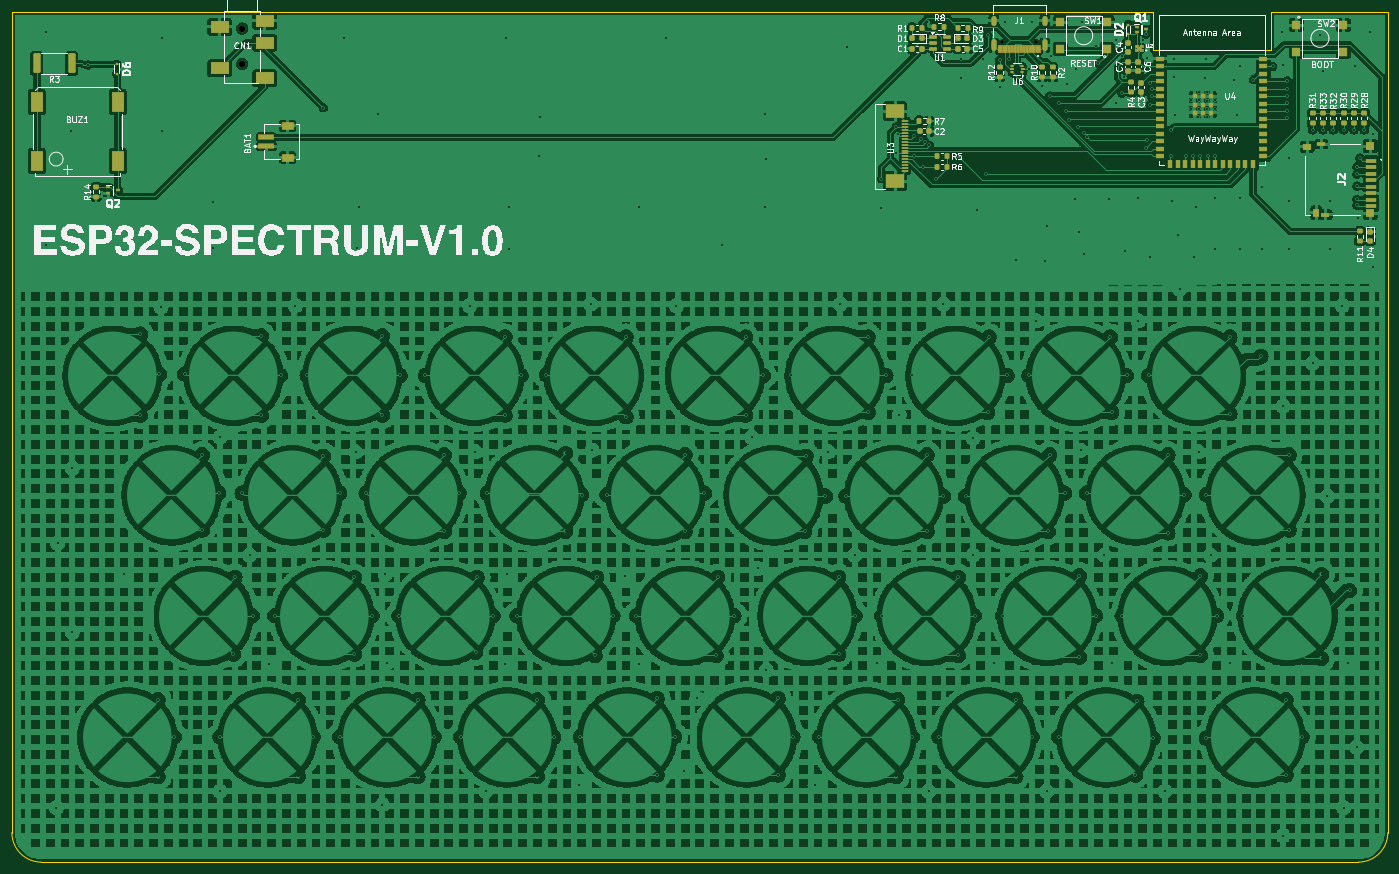
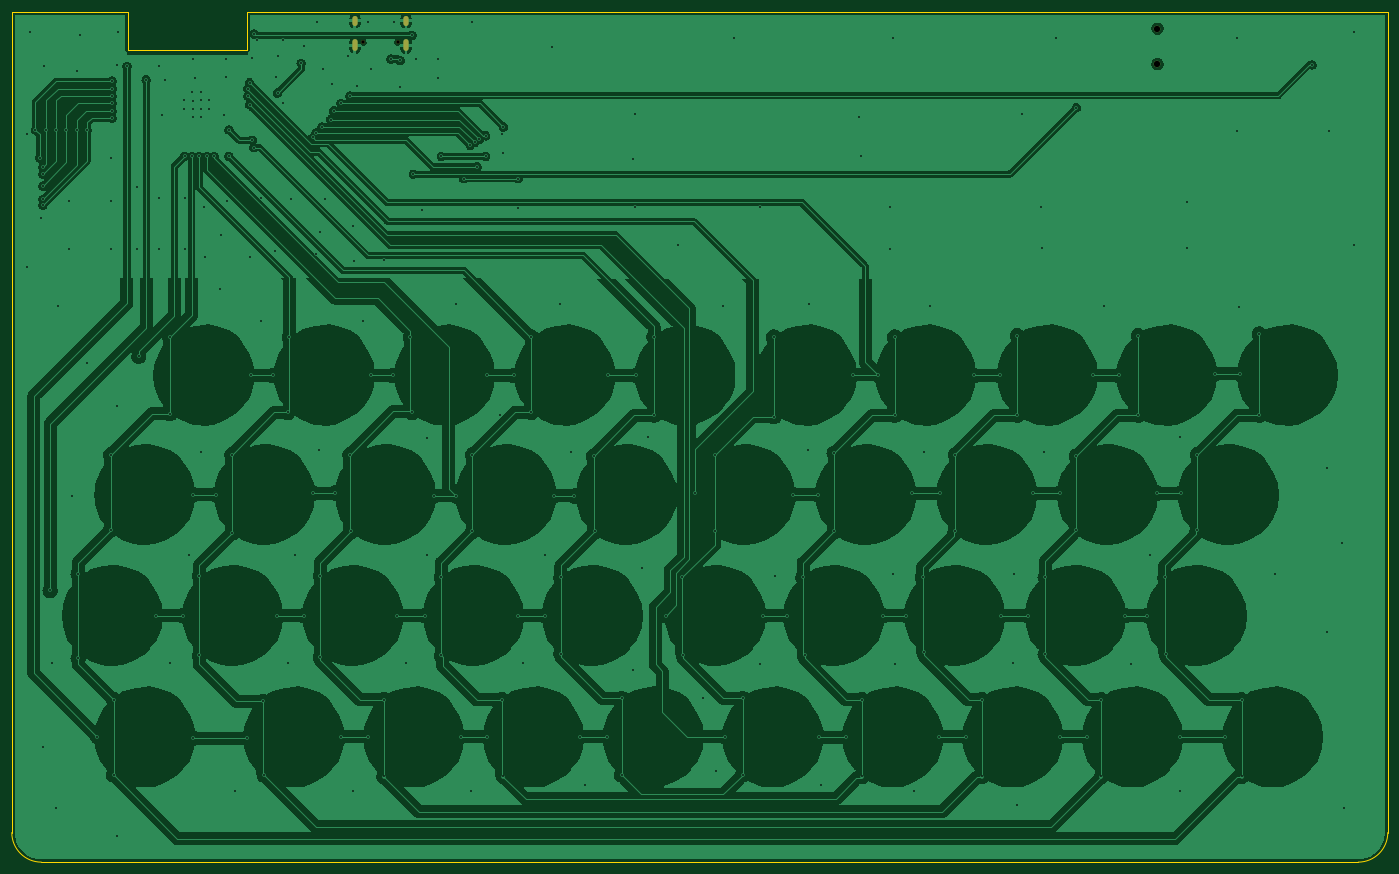
Circuit board: 11 layer files. Board 233.0 x 144.0 mm.
- bottom_copper: esp32-s3-spectrum-B_Cu.gbr (245070 bytes)
- bottom_mask: esp32-s3-spectrum-B_Mask.gbr (812 bytes)
- paste: esp32-s3-spectrum-B_Paste.gbr (460 bytes)
- bottom_silk: esp32-s3-spectrum-B_Silkscreen.gbr (461 bytes)
- outline: esp32-s3-spectrum-Edge_Cuts.gbr (1125 bytes)
- top_copper: esp32-s3-spectrum-F_Cu.gbr (1070285 bytes)
- top_mask: esp32-s3-spectrum-F_Mask.gbr (13903 bytes)
- paste: esp32-s3-spectrum-F_Paste.gbr (10646 bytes)
- top_silk: esp32-s3-spectrum-F_Silkscreen.gbr (102085 bytes)
- drill: esp32-s3-spectrum-NPTH.drl (362 bytes)
- drill: esp32-s3-spectrum-PTH.drl (6515 bytes)

=== bottom_copper: esp32-s3-spectrum-B_Cu.gbr (245070 bytes, source omitted) ===
=== bottom_mask: esp32-s3-spectrum-B_Mask.gbr ===
%TF.GenerationSoftware,KiCad,Pcbnew,8.0.1*%
%TF.CreationDate,2024-05-05T16:25:59+01:00*%
%TF.ProjectId,esp32-s3-spectrum,65737033-322d-4733-932d-737065637472,rev?*%
%TF.SameCoordinates,Original*%
%TF.FileFunction,Soldermask,Bot*%
%TF.FilePolarity,Negative*%
%FSLAX46Y46*%
G04 Gerber Fmt 4.6, Leading zero omitted, Abs format (unit mm)*
G04 Created by KiCad (PCBNEW 8.0.1) date 2024-05-05 16:25:59*
%MOMM*%
%LPD*%
G01*
G04 APERTURE LIST*
%ADD10C,1.100000*%
%ADD11C,0.600000*%
%ADD12O,0.900000X2.000000*%
%ADD13O,0.900000X1.700000*%
G04 APERTURE END LIST*
D10*
%TO.C,CN1*%
X67500000Y-24112500D03*
X67500000Y-30112500D03*
%TD*%
D11*
%TO.C,J1*%
X201965000Y-26430000D03*
X196185000Y-26430000D03*
D12*
X203400000Y-26920000D03*
X194750000Y-26920000D03*
D13*
X203400000Y-22750000D03*
X194750000Y-22750000D03*
%TD*%
M02*

=== paste: esp32-s3-spectrum-B_Paste.gbr ===
%TF.GenerationSoftware,KiCad,Pcbnew,8.0.1*%
%TF.CreationDate,2024-05-05T16:25:59+01:00*%
%TF.ProjectId,esp32-s3-spectrum,65737033-322d-4733-932d-737065637472,rev?*%
%TF.SameCoordinates,Original*%
%TF.FileFunction,Paste,Bot*%
%TF.FilePolarity,Positive*%
%FSLAX46Y46*%
G04 Gerber Fmt 4.6, Leading zero omitted, Abs format (unit mm)*
G04 Created by KiCad (PCBNEW 8.0.1) date 2024-05-05 16:25:59*
%MOMM*%
%LPD*%
G01*
G04 APERTURE LIST*
G04 APERTURE END LIST*
M02*

=== bottom_silk: esp32-s3-spectrum-B_Silkscreen.gbr ===
%TF.GenerationSoftware,KiCad,Pcbnew,8.0.1*%
%TF.CreationDate,2024-05-05T16:25:59+01:00*%
%TF.ProjectId,esp32-s3-spectrum,65737033-322d-4733-932d-737065637472,rev?*%
%TF.SameCoordinates,Original*%
%TF.FileFunction,Legend,Bot*%
%TF.FilePolarity,Positive*%
%FSLAX46Y46*%
G04 Gerber Fmt 4.6, Leading zero omitted, Abs format (unit mm)*
G04 Created by KiCad (PCBNEW 8.0.1) date 2024-05-05 16:25:59*
%MOMM*%
%LPD*%
G01*
G04 APERTURE LIST*
G04 APERTURE END LIST*
M02*

=== outline: esp32-s3-spectrum-Edge_Cuts.gbr ===
%TF.GenerationSoftware,KiCad,Pcbnew,8.0.1*%
%TF.CreationDate,2024-05-05T16:25:59+01:00*%
%TF.ProjectId,esp32-s3-spectrum,65737033-322d-4733-932d-737065637472,rev?*%
%TF.SameCoordinates,Original*%
%TF.FileFunction,Profile,NP*%
%FSLAX46Y46*%
G04 Gerber Fmt 4.6, Leading zero omitted, Abs format (unit mm)*
G04 Created by KiCad (PCBNEW 8.0.1) date 2024-05-05 16:25:59*
%MOMM*%
%LPD*%
G01*
G04 APERTURE LIST*
%TA.AperFunction,Profile*%
%ADD10C,0.010000*%
%TD*%
%TA.AperFunction,Profile*%
%ADD11C,0.050000*%
%TD*%
G04 APERTURE END LIST*
D10*
X33500000Y-165250000D02*
G75*
G02*
X28500000Y-160250000I0J5000000D01*
G01*
D11*
X221750000Y-21250000D02*
X221750000Y-27750000D01*
X221750000Y-27750000D02*
X241750000Y-27750000D01*
X241750000Y-27750000D02*
X241750000Y-21250000D01*
D10*
X256500000Y-165250000D02*
X33500000Y-165250000D01*
D11*
X221750000Y-21250000D02*
X28500000Y-21250000D01*
D10*
X261500000Y-21250000D02*
X261500000Y-160250000D01*
D11*
X241750000Y-21250000D02*
X261500000Y-21250000D01*
D10*
X28500000Y-160250000D02*
X28500000Y-21250000D01*
X261500000Y-160250000D02*
G75*
G02*
X256500000Y-165250000I-5000000J0D01*
G01*
M02*

=== top_copper: esp32-s3-spectrum-F_Cu.gbr (1070285 bytes, source omitted) ===
=== top_mask: esp32-s3-spectrum-F_Mask.gbr (13903 bytes, source omitted) ===
=== paste: esp32-s3-spectrum-F_Paste.gbr (10646 bytes, source omitted) ===
=== top_silk: esp32-s3-spectrum-F_Silkscreen.gbr (102085 bytes, source omitted) ===
=== drill: esp32-s3-spectrum-NPTH.drl ===
M48
; DRILL file {KiCad 8.0.1} date 2024-05-05T16:26:01+0100
; FORMAT={-:-/ absolute / inch / decimal}
; #@! TF.CreationDate,2024-05-05T16:26:01+01:00
; #@! TF.GenerationSoftware,Kicad,Pcbnew,8.0.1
; #@! TF.FileFunction,NonPlated,1,2,NPTH
FMAT,2
INCH
; #@! TA.AperFunction,NonPlated,NPTH,ComponentDrill
T1C0.0236
%
G90
G05
T1
X7.7238Y-1.0406
X7.9514Y-1.0406
M30

=== drill: esp32-s3-spectrum-PTH.drl (6515 bytes, source omitted) ===
